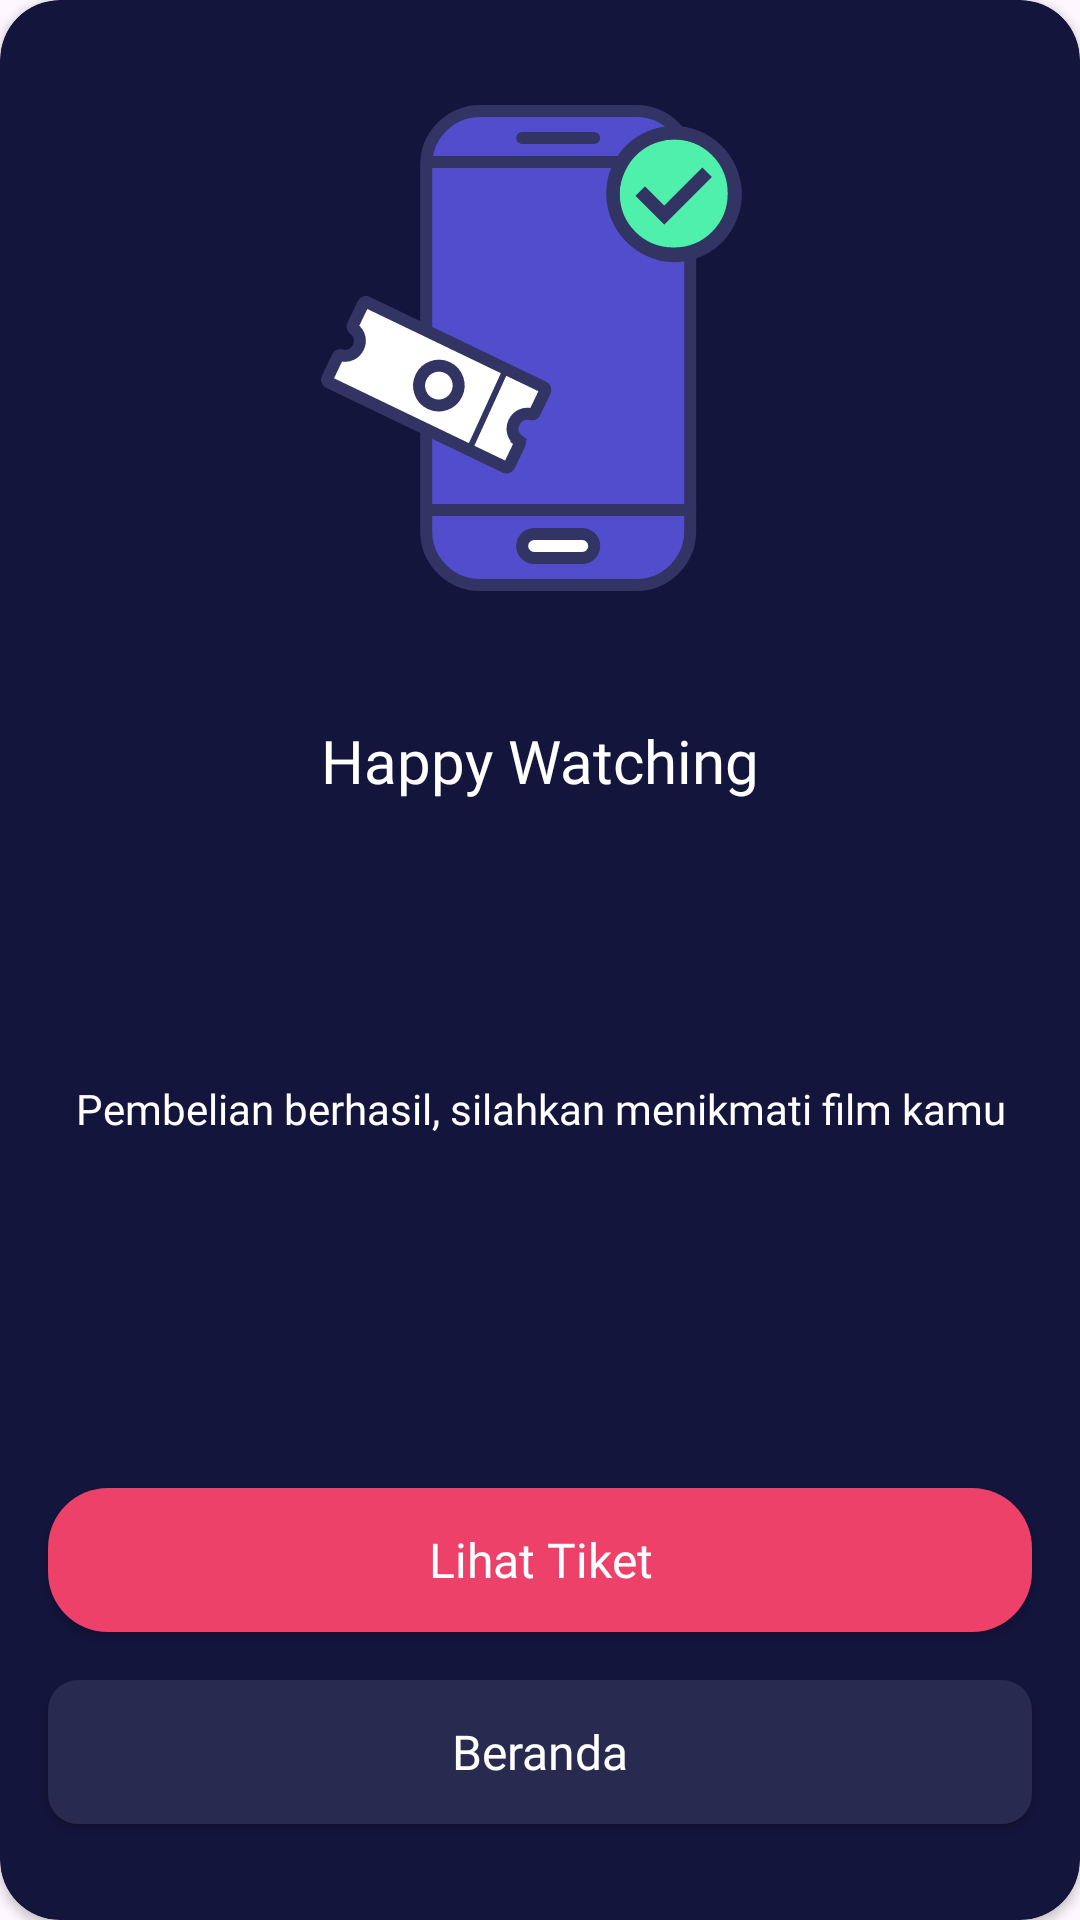

Android layout source for this screen:
<!-- AndroidManifest.xml: application theme Theme.MOV -->
<!-- res/layout/ticket_success_dialog.xml -->
<?xml version="1.0" encoding="utf-8"?>
<androidx.cardview.widget.CardView
    xmlns:android="http://schemas.android.com/apk/res/android"
    xmlns:app="http://schemas.android.com/apk/res-auto"
    android:layout_width="match_parent"
    android:layout_height="wrap_content"
    app:cardCornerRadius="20dp"
    app:cardBackgroundColor="@color/background">

    <androidx.constraintlayout.widget.ConstraintLayout
        android:layout_width="match_parent"
        android:layout_height="match_parent">

        <ImageView
            android:id="@+id/imageView2"
            android:layout_width="wrap_content"
            android:layout_height="wrap_content"
            android:layout_marginStart="16dp"
            android:layout_marginTop="16dp"
            android:layout_marginEnd="16dp"
            android:importantForAccessibility="no"
            app:layout_constraintEnd_toEndOf="parent"
            app:layout_constraintStart_toStartOf="parent"
            app:layout_constraintTop_toTopOf="parent"
            app:srcCompat="@drawable/ic_ticket_success" />

        <TextView
            android:id="@+id/textView"
            android:layout_width="wrap_content"
            android:layout_height="wrap_content"
            android:layout_marginStart="16dp"
            android:layout_marginTop="24dp"
            android:layout_marginEnd="16dp"
            android:fontFamily="@font/montserrat_bold"
            android:text="@string/happy_watching"
            android:textColor="@color/white"
            android:textSize="20sp"
            app:layout_constraintEnd_toEndOf="parent"
            app:layout_constraintStart_toStartOf="parent"
            app:layout_constraintTop_toBottomOf="@+id/imageView2" />

        <TextView
            android:id="@+id/textView2"
            android:layout_width="0dp"
            android:layout_height="wrap_content"
            android:layout_marginStart="16dp"
            android:layout_marginTop="8dp"
            android:layout_marginEnd="16dp"
            android:layout_marginBottom="32dp"
            android:fontFamily="@font/montserrat_light"
            android:text="@string/payment_success"
            android:textAlignment="center"
            android:textColor="@color/white"
            android:textSize="14sp"
            app:layout_constraintBottom_toTopOf="@+id/btnTicket"
            app:layout_constraintEnd_toEndOf="parent"
            app:layout_constraintStart_toStartOf="parent"
            app:layout_constraintTop_toBottomOf="@+id/textView" />

        <androidx.appcompat.widget.AppCompatButton
            android:id="@+id/btnTicket"
            android:layout_width="0dp"
            android:layout_height="48dp"
            android:layout_marginStart="16dp"
            android:layout_marginEnd="16dp"
            android:layout_marginBottom="16dp"
            android:text="@string/lihat_tiket"
            style="@style/PinkButton"
            app:layout_constraintBottom_toTopOf="@+id/btnHome"
            app:layout_constraintEnd_toEndOf="parent"
            app:layout_constraintStart_toStartOf="parent" />

        <androidx.appcompat.widget.AppCompatButton
            android:id="@+id/btnHome"
            android:layout_width="0dp"
            android:layout_height="48dp"
            android:layout_marginStart="16dp"
            android:layout_marginEnd="16dp"
            android:layout_marginBottom="32dp"
            android:text="@string/home"
            style="@style/BlueGreyButton"
            app:layout_constraintBottom_toBottomOf="parent"
            app:layout_constraintEnd_toEndOf="parent"
            app:layout_constraintStart_toStartOf="parent" />

    </androidx.constraintlayout.widget.ConstraintLayout>

</androidx.cardview.widget.CardView>
<!-- resources referenced by this layout -->
<resources>
  <color name="background">#14153D</color>
  <color name="white">#FFFFFFFF</color>
  <!-- drawable ic_ticket_success: vector/xml drawable (drawable, 4426 chars, omitted) -->
  <string name="happy_watching">Happy Watching</string>
  <string name="home">Beranda</string>
  <string name="lihat_tiket">Lihat Tiket</string>
  <string name="payment_success">Pembelian berhasil, silahkan menikmati film kamu</string>
  <style name="BlueGreyButton" parent="">
          <item name="android:background">@drawable/btn_blue_grey</item>
          <item name="textAllCaps">false</item>
          <item name="android:fontFamily">@font/montserrat_bold</item>
          <item name="android:textColor">@color/white</item>
          <item name="android:textSize">16sp</item>
          <item name="android:clickable">true</item>
          <item name="android:foreground">?android:attr/selectableItemBackground</item>
      </style>
  <style name="PinkButton" parent="BlueGreyButton">
          <item name="android:background">@drawable/btn_pink</item>
      </style>
  <style name="Theme.MOV" parent="Base.Theme.MOV" />
  <!-- drawable btn_blue_grey (drawable) -->
  <?xml version="1.0" encoding="utf-8"?>
  <shape xmlns:android="http://schemas.android.com/apk/res/android"
      android:shape="rectangle">
  
      <solid android:color="@color/colorBlueGrey"/>
      <corners android:radius="10dp"/>
  
  </shape>
  <!-- drawable btn_pink (drawable) -->
  <?xml version="1.0" encoding="utf-8"?>
  <shape xmlns:android="http://schemas.android.com/apk/res/android"
      android:shape="rectangle">
  
      <solid android:color="@color/colorPink"/>
      <corners android:radius="20dp"/>
  
  </shape>
  <style name="Base.Theme.MOV" parent="Theme.Material3.DayNight.NoActionBar">
          
          
      </style>
  <color name="colorBlueGrey">#292A50</color>
  <color name="colorPink">#ED4169</color>
</resources>
